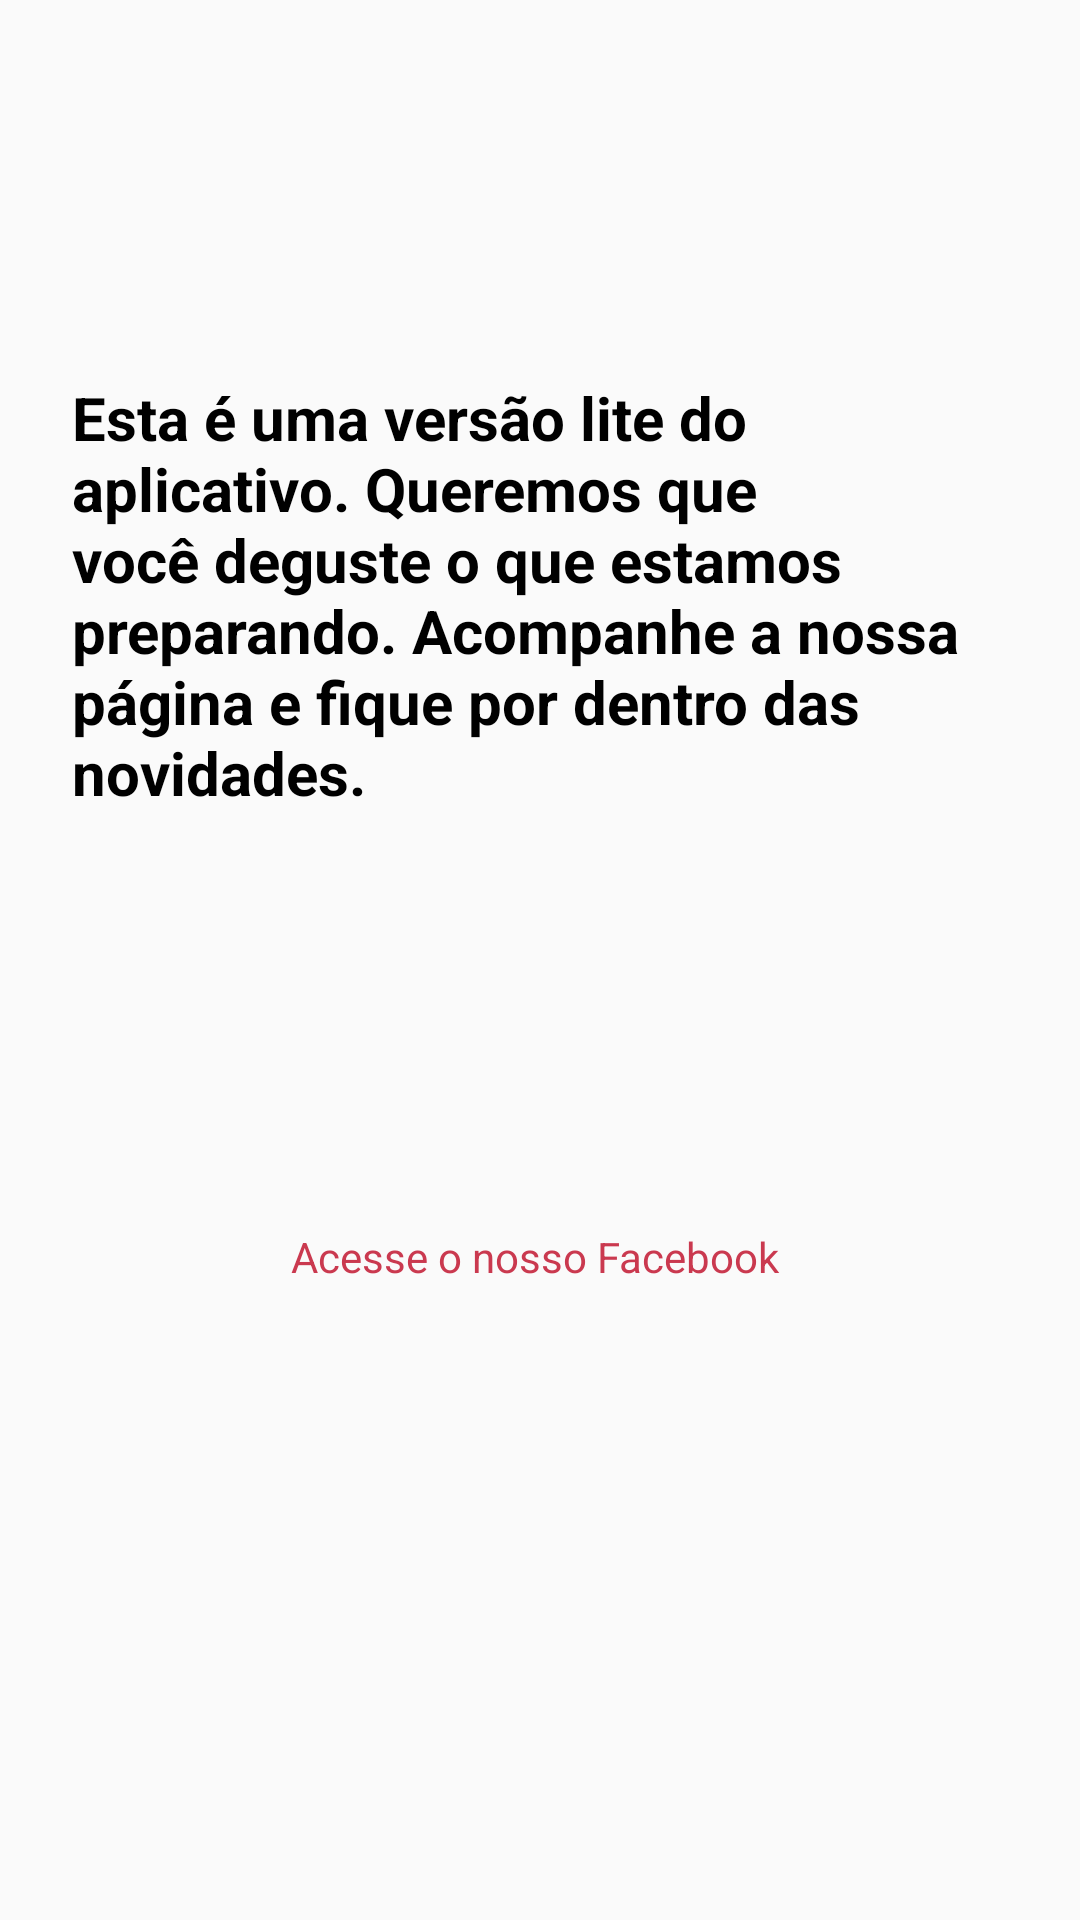

Produce the Android XML layout that renders to this screen, including the resource entries it uses.
<!-- AndroidManifest.xml: application theme AppTheme -->
<!-- res/layout/activity_sobre.xml -->
<?xml version="1.0" encoding="utf-8"?>
<android.support.constraint.ConstraintLayout xmlns:android="http://schemas.android.com/apk/res/android"
    xmlns:app="http://schemas.android.com/apk/res-auto"
    xmlns:tools="http://schemas.android.com/tools"
    android:layout_width="match_parent"
    android:layout_height="match_parent"
    tools:context=".atividade.SobreActivity">

    <TextView
        android:id="@+id/editText"
        android:layout_width="0dp"
        android:layout_height="wrap_content"
        android:layout_marginStart="24dp"
        android:layout_marginTop="79dp"
        android:layout_marginEnd="24dp"
        android:layout_marginBottom="32dp"
        android:textSize="20sp"
        android:textStyle="bold"
        android:textColor="#000000"
        android:text="@string/sobre_1"
        app:layout_constraintBottom_toTopOf="@+id/linkFacebook"
        app:layout_constraintEnd_toEndOf="parent"
        app:layout_constraintStart_toStartOf="parent"
        app:layout_constraintTop_toTopOf="parent" />

    <TextView
        android:id="@+id/linkFacebook"
        android:layout_width="wrap_content"
        android:layout_height="46dp"
        android:layout_marginStart="83dp"
        android:layout_marginTop="60dp"
        android:layout_marginEnd="86dp"
        android:layout_marginBottom="138dp"
        android:textColor="@color/color1"
        android:ems="10"
        android:text="@string/sobre_2"
        app:layout_constraintBottom_toBottomOf="parent"
        app:layout_constraintEnd_toEndOf="parent"
        app:layout_constraintStart_toStartOf="parent"
        app:layout_constraintTop_toBottomOf="@+id/editText" />
</android.support.constraint.ConstraintLayout>
<!-- resources referenced by this layout -->
<resources>
  <color name="color1">#CA394F</color>
  <string name="sobre_1">
      Esta é uma versão lite do aplicativo.
      Queremos que você deguste o que estamos preparando. Acompanhe a nossa página e fique por dentro das novidades.</string>
  <string name="sobre_2">Acesse o nosso Facebook
      </string>
  <style name="AppTheme" parent="Theme.AppCompat.Light.DarkActionBar">
          
          <item name="colorPrimary">@color/colorPrimary</item>
          <item name="colorPrimaryDark">@color/colorPrimaryDark</item>
          <item name="colorAccent">@color/colorAccent</item>
      </style>
  <color name="colorPrimary">#C82041</color>
  <color name="colorPrimaryDark">#C82041</color>
  <color name="colorAccent">#CA394F</color>
</resources>
